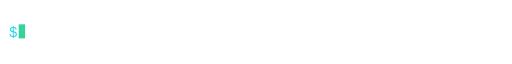
t = 0.00 s
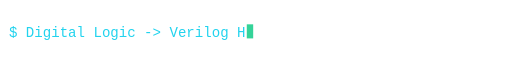
t = 1.64 s
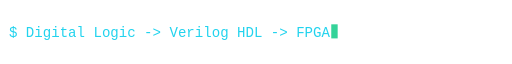
t = 3.06 s
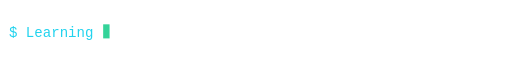
t = 5.01 s
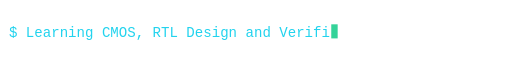
t = 6.63 s
t = 9.14 s: frame unchanged from t = 0.00 s, image omitted

The animated SVG that drew these frames (rendered in a browser with its animation timeline set to each time). Animation: 15 SMIL elements (animate=15); frames cover the first 9.13 s, repeats indefinitely.

<svg xmlns="http://www.w3.org/2000/svg" viewBox="0 0 800 52" width="800" height="52" role="img" aria-label="Typing animation">
<defs>
<clipPath id="c0"><rect x="14" y="0" width="0" height="52"><animate attributeName="width" calcMode="discrete" keyTimes="0.00000;0.00257;0.00514;0.00771;0.01028;0.01285;0.01542;0.01799;0.02057;0.02314;0.02571;0.02828;0.03085;0.03342;0.03599;0.03856;0.04113;0.04370;0.04627;0.04884;0.05141;0.05398;0.05656;0.05913;0.06170;0.06427;0.06684;0.06941;0.07198;0.07455;0.07712;0.07969;0.08226;0.08483;0.08740;0.08997;0.09254;0.09512;0.17481" values="13.2;26.4;39.6;52.8;66.0;79.2;92.4;105.6;118.8;132.0;145.2;158.4;171.6;184.8;198.0;211.2;224.4;237.6;250.8;264.0;277.2;290.4;303.6;316.8;330.0;343.2;356.4;369.6;382.8;396.0;409.2;422.4;435.6;448.8;462.0;475.2;488.4;501.6;0.0" dur="23.34s" repeatCount="indefinite"/></rect></clipPath>
<clipPath id="c1"><rect x="14" y="0" width="0" height="52"><animate attributeName="width" calcMode="discrete" keyTimes="0.00000;0.18766;0.19023;0.19280;0.19537;0.19794;0.20051;0.20308;0.20566;0.20823;0.21080;0.21337;0.21594;0.21851;0.22108;0.22365;0.22622;0.22879;0.23136;0.23393;0.23650;0.23907;0.24165;0.24422;0.24679;0.24936;0.25193;0.25450;0.25707;0.25964;0.26221;0.26478;0.26735;0.26992;0.27249;0.27506;0.27763;0.28021;0.28278;0.28535;0.28792;0.29049;0.29306;0.29563;0.29820;0.37789" values="0.0;13.2;26.4;39.6;52.8;66.0;79.2;92.4;105.6;118.8;132.0;145.2;158.4;171.6;184.8;198.0;211.2;224.4;237.6;250.8;264.0;277.2;290.4;303.6;316.8;330.0;343.2;356.4;369.6;382.8;396.0;409.2;422.4;435.6;448.8;462.0;475.2;488.4;501.6;514.8;528.0;541.2;554.4;567.6;580.8;0.0" dur="23.34s" repeatCount="indefinite"/></rect></clipPath>
<clipPath id="c2"><rect x="14" y="0" width="0" height="52"><animate attributeName="width" calcMode="discrete" keyTimes="0.00000;0.39075;0.39332;0.39589;0.39846;0.40103;0.40360;0.40617;0.40874;0.41131;0.41388;0.41645;0.41902;0.42159;0.42416;0.42674;0.42931;0.43188;0.43445;0.43702;0.43959;0.44216;0.44473;0.44730;0.44987;0.45244;0.45501;0.45758;0.46015;0.46272;0.46530;0.46787;0.47044;0.47301;0.47558;0.47815;0.48072;0.48329;0.48586;0.48843;0.49100;0.49357;0.49614;0.49871;0.50129;0.50386;0.50643;0.50900;0.58869" values="0.0;13.2;26.4;39.6;52.8;66.0;79.2;92.4;105.6;118.8;132.0;145.2;158.4;171.6;184.8;198.0;211.2;224.4;237.6;250.8;264.0;277.2;290.4;303.6;316.8;330.0;343.2;356.4;369.6;382.8;396.0;409.2;422.4;435.6;448.8;462.0;475.2;488.4;501.6;514.8;528.0;541.2;554.4;567.6;580.8;594.0;607.2;620.4;0.0" dur="23.34s" repeatCount="indefinite"/></rect></clipPath>
<clipPath id="c3"><rect x="14" y="0" width="0" height="52"><animate attributeName="width" calcMode="discrete" keyTimes="0.00000;0.60154;0.60411;0.60668;0.60925;0.61183;0.61440;0.61697;0.61954;0.62211;0.62468;0.62725;0.62982;0.63239;0.63496;0.63753;0.64010;0.64267;0.64524;0.64781;0.65039;0.65296;0.65553;0.65810;0.66067;0.66324;0.66581;0.66838;0.67095;0.67352;0.67609;0.67866;0.68123;0.68380;0.68638;0.68895;0.69152;0.69409;0.69666;0.69923;0.70180;0.70437;0.70694;0.70951;0.71208;0.71465;0.71722;0.71979;0.72237;0.72494;0.72751;0.73008;0.73265;0.73522;0.73779;0.74036;0.74293;0.82262" values="0.0;13.2;26.4;39.6;52.8;66.0;79.2;92.4;105.6;118.8;132.0;145.2;158.4;171.6;184.8;198.0;211.2;224.4;237.6;250.8;264.0;277.2;290.4;303.6;316.8;330.0;343.2;356.4;369.6;382.8;396.0;409.2;422.4;435.6;448.8;462.0;475.2;488.4;501.6;514.8;528.0;541.2;554.4;567.6;580.8;594.0;607.2;620.4;633.6;646.8;660.0;673.2;686.4;699.6;712.8;726.0;739.2;0.0" dur="23.34s" repeatCount="indefinite"/></rect></clipPath>
<clipPath id="c4"><rect x="14" y="0" width="0" height="52"><animate attributeName="width" calcMode="discrete" keyTimes="0.00000;0.83548;0.83805;0.84062;0.84319;0.84576;0.84833;0.85090;0.85347;0.85604;0.85861;0.86118;0.86375;0.86632;0.86889;0.87147;0.87404;0.87661;0.87918;0.88175;0.88432;0.88689;0.88946;0.89203;0.89460;0.89717;0.89974;0.90231;0.90488;0.90746;0.98715" values="0.0;13.2;26.4;39.6;52.8;66.0;79.2;92.4;105.6;118.8;132.0;145.2;158.4;171.6;184.8;198.0;211.2;224.4;237.6;250.8;264.0;277.2;290.4;303.6;316.8;330.0;343.2;356.4;369.6;382.8;0.0" dur="23.34s" repeatCount="indefinite"/></rect></clipPath>
</defs>
<text x="14" y="34" font-family="'JetBrains Mono','Fira Code','Courier New',monospace" font-size="22" fill="#22d3ee" textLength="501.6" lengthAdjust="spacingAndGlyphs" clip-path="url(#c0)" xml:space="preserve">$ Digital Logic -&gt; Verilog HDL -&gt; FPGA</text>
<rect y="14" width="10" height="22" fill="#34d399" opacity="0"><animate attributeName="x" calcMode="discrete" keyTimes="0.00000;0.00257;0.00514;0.00771;0.01028;0.01285;0.01542;0.01799;0.02057;0.02314;0.02571;0.02828;0.03085;0.03342;0.03599;0.03856;0.04113;0.04370;0.04627;0.04884;0.05141;0.05398;0.05656;0.05913;0.06170;0.06427;0.06684;0.06941;0.07198;0.07455;0.07712;0.07969;0.08226;0.08483;0.08740;0.08997;0.09254;0.09512;0.17481" values="29.2;42.4;55.6;68.8;82.0;95.2;108.4;121.6;134.8;148.0;161.2;174.4;187.6;200.8;214.0;227.2;240.4;253.6;266.8;280.0;293.2;306.4;319.6;332.8;346.0;359.2;372.4;385.6;398.8;412.0;425.2;438.4;451.6;464.8;478.0;491.2;504.4;517.6;16.0" dur="23.34s" repeatCount="indefinite"/><animate attributeName="opacity" calcMode="discrete" keyTimes="0.00000;0.17481" values="1;0" dur="23.34s" repeatCount="indefinite"/></rect>
<text x="14" y="34" font-family="'JetBrains Mono','Fira Code','Courier New',monospace" font-size="22" fill="#22d3ee" textLength="580.8" lengthAdjust="spacingAndGlyphs" clip-path="url(#c1)" xml:space="preserve">$ Learning CMOS, RTL Design and Verification</text>
<rect y="14" width="10" height="22" fill="#34d399" opacity="0"><animate attributeName="x" calcMode="discrete" keyTimes="0.00000;0.18766;0.19023;0.19280;0.19537;0.19794;0.20051;0.20308;0.20566;0.20823;0.21080;0.21337;0.21594;0.21851;0.22108;0.22365;0.22622;0.22879;0.23136;0.23393;0.23650;0.23907;0.24165;0.24422;0.24679;0.24936;0.25193;0.25450;0.25707;0.25964;0.26221;0.26478;0.26735;0.26992;0.27249;0.27506;0.27763;0.28021;0.28278;0.28535;0.28792;0.29049;0.29306;0.29563;0.29820;0.37789" values="16.0;29.2;42.4;55.6;68.8;82.0;95.2;108.4;121.6;134.8;148.0;161.2;174.4;187.6;200.8;214.0;227.2;240.4;253.6;266.8;280.0;293.2;306.4;319.6;332.8;346.0;359.2;372.4;385.6;398.8;412.0;425.2;438.4;451.6;464.8;478.0;491.2;504.4;517.6;530.8;544.0;557.2;570.4;583.6;596.8;16.0" dur="23.34s" repeatCount="indefinite"/><animate attributeName="opacity" calcMode="discrete" keyTimes="0.00000;0.18766;0.37789" values="0;1;0" dur="23.34s" repeatCount="indefinite"/></rect>
<text x="14" y="34" font-family="'JetBrains Mono','Fira Code','Courier New',monospace" font-size="22" fill="#22d3ee" textLength="620.4" lengthAdjust="spacingAndGlyphs" clip-path="url(#c2)" xml:space="preserve">$ Building Script Fighter: AI cinematic scripts</text>
<rect y="14" width="10" height="22" fill="#34d399" opacity="0"><animate attributeName="x" calcMode="discrete" keyTimes="0.00000;0.39075;0.39332;0.39589;0.39846;0.40103;0.40360;0.40617;0.40874;0.41131;0.41388;0.41645;0.41902;0.42159;0.42416;0.42674;0.42931;0.43188;0.43445;0.43702;0.43959;0.44216;0.44473;0.44730;0.44987;0.45244;0.45501;0.45758;0.46015;0.46272;0.46530;0.46787;0.47044;0.47301;0.47558;0.47815;0.48072;0.48329;0.48586;0.48843;0.49100;0.49357;0.49614;0.49871;0.50129;0.50386;0.50643;0.50900;0.58869" values="16.0;29.2;42.4;55.6;68.8;82.0;95.2;108.4;121.6;134.8;148.0;161.2;174.4;187.6;200.8;214.0;227.2;240.4;253.6;266.8;280.0;293.2;306.4;319.6;332.8;346.0;359.2;372.4;385.6;398.8;412.0;425.2;438.4;451.6;464.8;478.0;491.2;504.4;517.6;530.8;544.0;557.2;570.4;583.6;596.8;610.0;623.2;636.4;16.0" dur="23.34s" repeatCount="indefinite"/><animate attributeName="opacity" calcMode="discrete" keyTimes="0.00000;0.39075;0.58869" values="0;1;0" dur="23.34s" repeatCount="indefinite"/></rect>
<text x="14" y="34" font-family="'JetBrains Mono','Fira Code','Courier New',monospace" font-size="22" fill="#22d3ee" textLength="739.2" lengthAdjust="spacingAndGlyphs" clip-path="url(#c3)" xml:space="preserve">$ Still exploring. Still experimenting. Still improving.</text>
<rect y="14" width="10" height="22" fill="#34d399" opacity="0"><animate attributeName="x" calcMode="discrete" keyTimes="0.00000;0.60154;0.60411;0.60668;0.60925;0.61183;0.61440;0.61697;0.61954;0.62211;0.62468;0.62725;0.62982;0.63239;0.63496;0.63753;0.64010;0.64267;0.64524;0.64781;0.65039;0.65296;0.65553;0.65810;0.66067;0.66324;0.66581;0.66838;0.67095;0.67352;0.67609;0.67866;0.68123;0.68380;0.68638;0.68895;0.69152;0.69409;0.69666;0.69923;0.70180;0.70437;0.70694;0.70951;0.71208;0.71465;0.71722;0.71979;0.72237;0.72494;0.72751;0.73008;0.73265;0.73522;0.73779;0.74036;0.74293;0.82262" values="16.0;29.2;42.4;55.6;68.8;82.0;95.2;108.4;121.6;134.8;148.0;161.2;174.4;187.6;200.8;214.0;227.2;240.4;253.6;266.8;280.0;293.2;306.4;319.6;332.8;346.0;359.2;372.4;385.6;398.8;412.0;425.2;438.4;451.6;464.8;478.0;491.2;504.4;517.6;530.8;544.0;557.2;570.4;583.6;596.8;610.0;623.2;636.4;649.6;662.8;676.0;689.2;702.4;715.6;728.8;742.0;755.2;16.0" dur="23.34s" repeatCount="indefinite"/><animate attributeName="opacity" calcMode="discrete" keyTimes="0.00000;0.60154;0.82262" values="0;1;0" dur="23.34s" repeatCount="indefinite"/></rect>
<text x="14" y="34" font-family="'JetBrains Mono','Fira Code','Courier New',monospace" font-size="22" fill="#22d3ee" textLength="382.8" lengthAdjust="spacingAndGlyphs" clip-path="url(#c4)" xml:space="preserve">$ From logic gates to silicon</text>
<rect y="14" width="10" height="22" fill="#34d399" opacity="0"><animate attributeName="x" calcMode="discrete" keyTimes="0.00000;0.83548;0.83805;0.84062;0.84319;0.84576;0.84833;0.85090;0.85347;0.85604;0.85861;0.86118;0.86375;0.86632;0.86889;0.87147;0.87404;0.87661;0.87918;0.88175;0.88432;0.88689;0.88946;0.89203;0.89460;0.89717;0.89974;0.90231;0.90488;0.90746;0.98715" values="16.0;29.2;42.4;55.6;68.8;82.0;95.2;108.4;121.6;134.8;148.0;161.2;174.4;187.6;200.8;214.0;227.2;240.4;253.6;266.8;280.0;293.2;306.4;319.6;332.8;346.0;359.2;372.4;385.6;398.8;16.0" dur="23.34s" repeatCount="indefinite"/><animate attributeName="opacity" calcMode="discrete" keyTimes="0.00000;0.83548;0.98715" values="0;1;0" dur="23.34s" repeatCount="indefinite"/></rect>
</svg>
